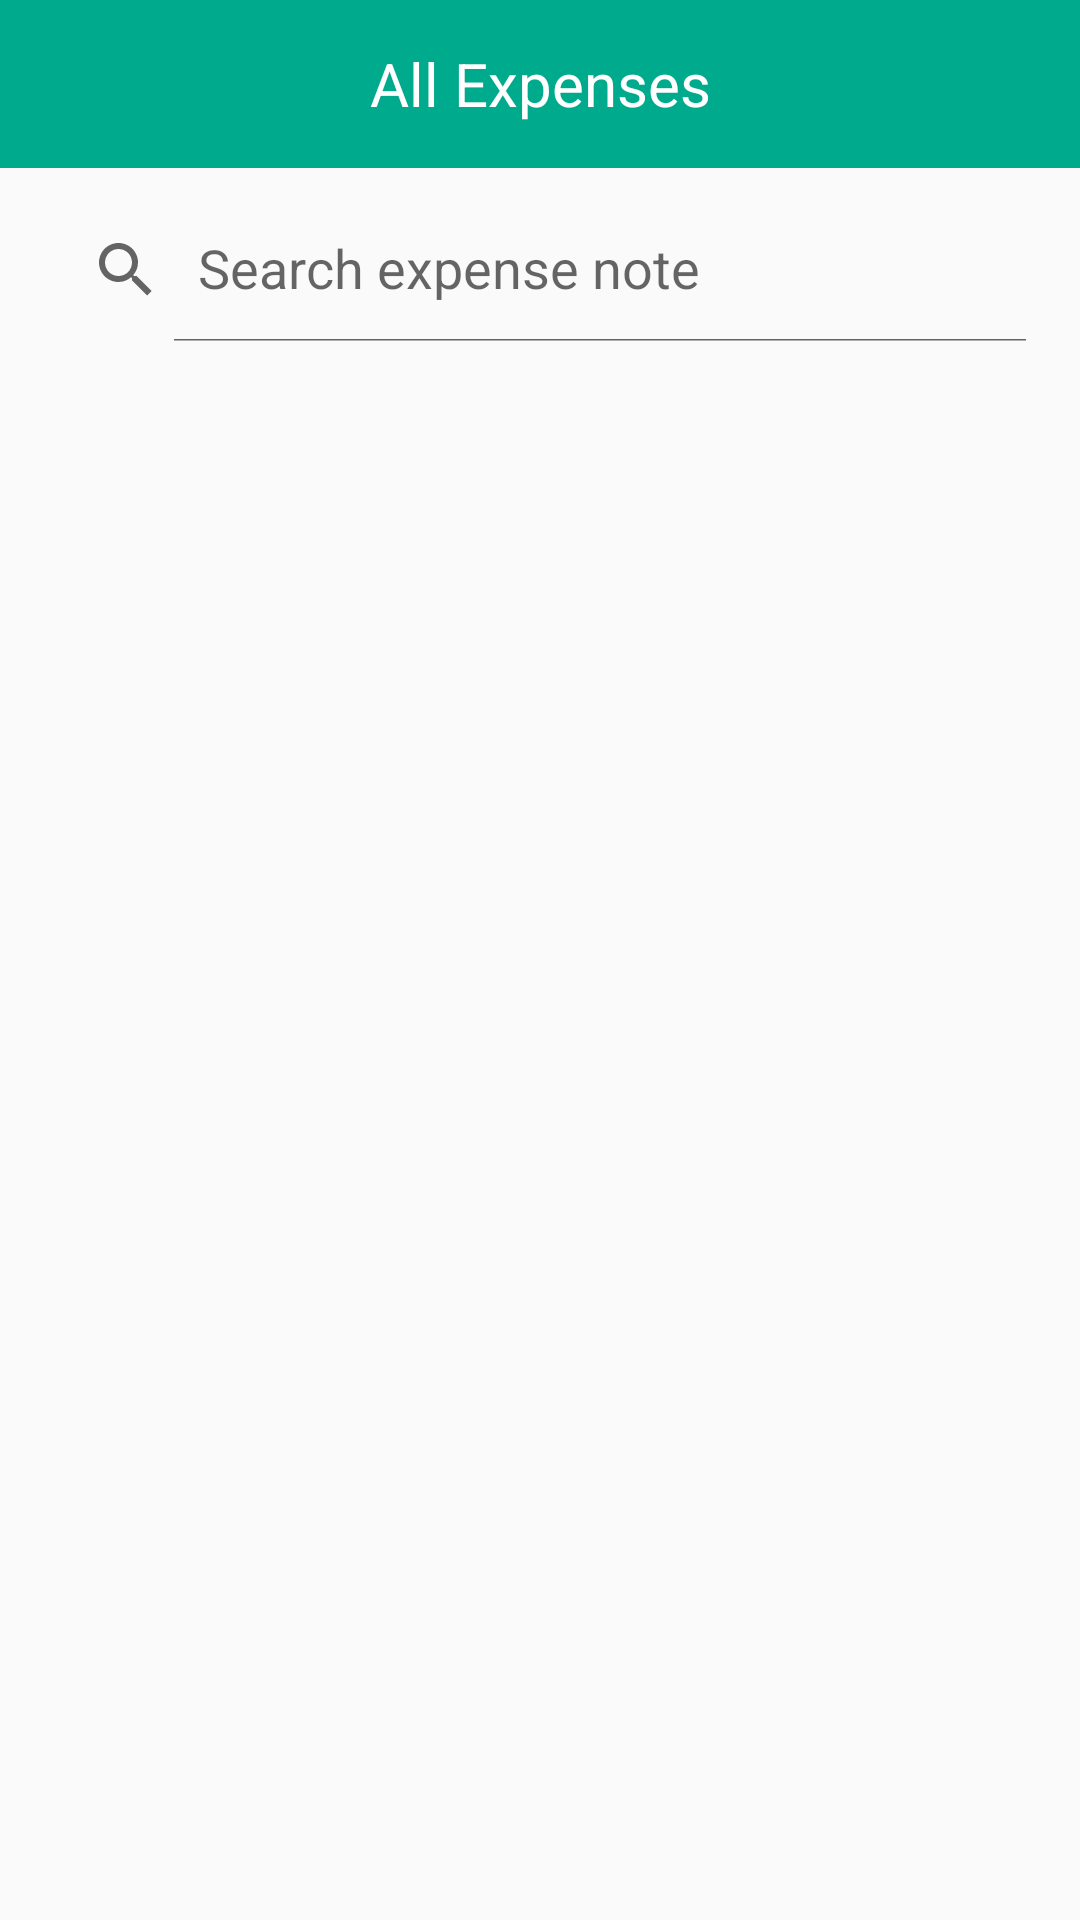

Reconstruct the res/layout file that produces this screen, plus the resources it refers to.
<!-- AndroidManifest.xml: application theme AppTheme -->
<!-- res/layout/list_layout.xml -->
<?xml version="1.0" encoding="utf-8"?>
<LinearLayout xmlns:android="http://schemas.android.com/apk/res/android"
    xmlns:app="http://schemas.android.com/apk/res-auto"
    xmlns:tools="http://schemas.android.com/tools"
    android:orientation="vertical" android:layout_width="match_parent"
    android:layout_height="match_parent">

    <android.support.design.widget.AppBarLayout
        android:layout_width="match_parent"
        android:layout_height="wrap_content">

        <android.support.v7.widget.Toolbar
            android:layout_width="match_parent"
            android:layout_height="wrap_content">

            <TextView
                android:layout_width="wrap_content"
                android:layout_height="wrap_content"
                android:text="@string/list_toolbar"
                android:textSize="20sp"
                android:textAlignment="center"
                android:layout_gravity="center"
                android:textColor="@android:color/white"/>

        </android.support.v7.widget.Toolbar>

    </android.support.design.widget.AppBarLayout>

    <LinearLayout
        android:layout_width="match_parent"
        android:layout_height="match_parent"
        android:orientation="vertical"
        android:gravity="center">

        <android.support.v7.widget.SearchView
            android:layout_width="match_parent"
            android:layout_height="wrap_content"
            app:iconifiedByDefault="false"
            app:queryHint="@string/hint_search"
            android:id="@+id/searchView"
            android:layout_marginTop="10dp"
            android:layout_marginBottom="10dp"
            android:layout_marginLeft="10dp"
            android:layout_marginStart="10dp"
            android:layout_marginEnd="10dp"
            android:layout_marginRight="10dp">

        </android.support.v7.widget.SearchView>

        <ListView
            android:id="@+id/allExpenseListView"
            android:layout_width="match_parent"
            android:layout_height="wrap_content"
            android:layout_weight="1">

        </ListView>

        <TextView
            android:id="@+id/allEmptyListView"
            android:layout_width="match_parent"
            android:layout_height="wrap_content"
            android:layout_marginBottom="8dp"
            android:layout_marginTop="8dp"
            android:text="No entries found"
            android:textSize="18sp"
            android:textColor="@color/colorDark"
            android:layout_weight="1"
            android:gravity="center"
            android:visibility="gone"/>

    </LinearLayout>

</LinearLayout>
<!-- resources referenced by this layout -->
<resources>
  <color name="colorDark">#001616</color>
  <string name="hint_search">Search expense note</string>
  <string name="list_toolbar">All Expenses</string>
  <style name="AppTheme" parent="Theme.AppCompat.Light.NoActionBar">
          
          <item name="colorPrimary">@color/colorPrimary</item>
          <item name="colorPrimaryDark">@color/colorPrimaryDark</item>
          <item name="colorAccent">@color/colorAccent</item>
          <item name="preferenceTheme">@style/SettingsTheme</item>
      </style>
  <color name="colorPrimary">#00AA8D</color>
  <color name="colorPrimaryDark">#008975</color>
  <color name="colorAccent">#FFCC33</color>
  <style name="SettingsTheme" parent="PreferenceThemeOverlay.v14.Material">
          <item name="android:layout">@layout/settings_layout</item>
      </style>
</resources>
